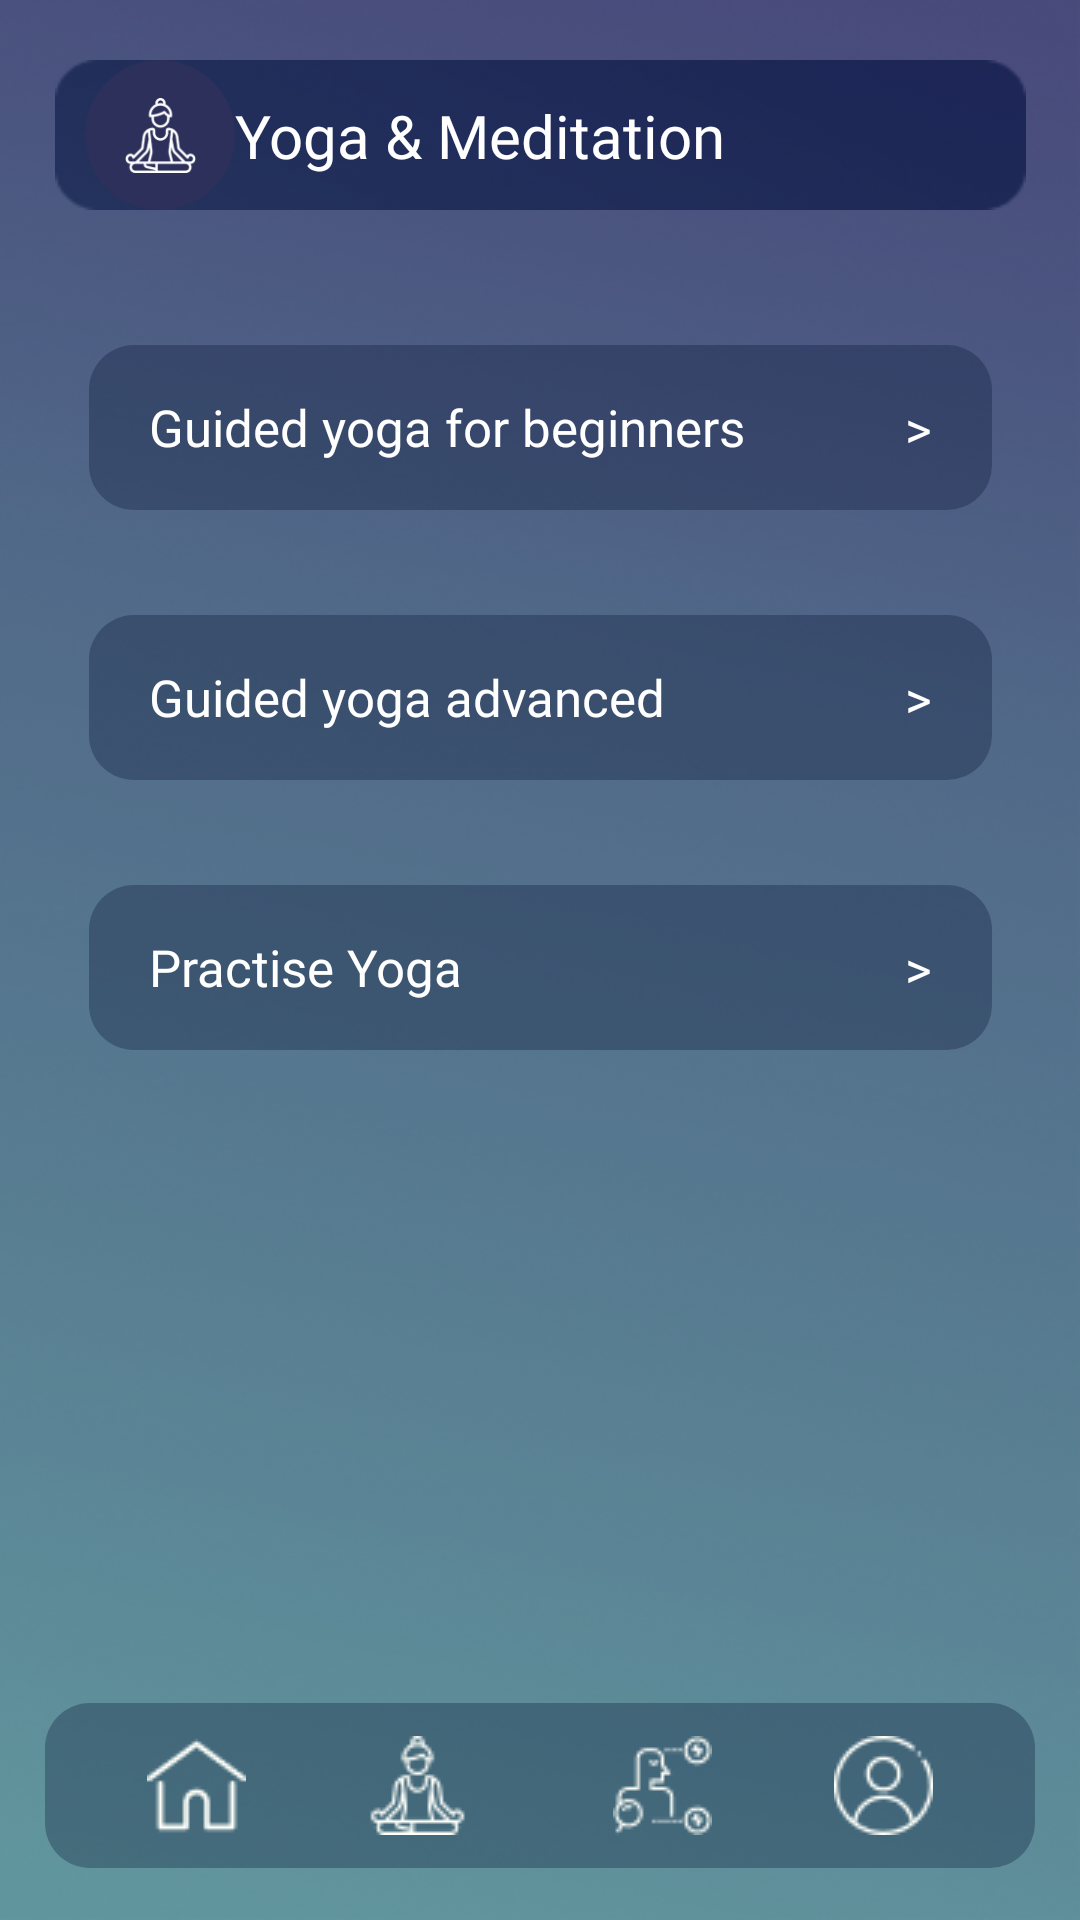

Android layout source for this screen:
<!-- AndroidManifest.xml: application theme Theme.Launchaulogy_Aliferous -->
<!-- res/layout/activity_yoga_meditation.xml -->
<?xml version="1.0" encoding="utf-8"?>
<androidx.constraintlayout.widget.ConstraintLayout xmlns:android="http://schemas.android.com/apk/res/android"
    xmlns:app="http://schemas.android.com/apk/res-auto"
    xmlns:tools="http://schemas.android.com/tools"
    android:layout_width="match_parent"
    android:layout_height="match_parent"
    android:background="@drawable/bg"
    tools:context=".YogaMeditationActivity">

    <androidx.constraintlayout.widget.ConstraintLayout
        android:id="@+id/constraintLayout3"
        android:layout_width="wrap_content"
        android:layout_height="wrap_content"
        android:layout_marginTop="20dp"
        android:background="@drawable/rectanglebg"
        android:paddingStart="10dp"
        android:paddingEnd="100dp"
        app:layout_constraintEnd_toEndOf="parent"
        app:layout_constraintStart_toStartOf="parent"
        app:layout_constraintTop_toTopOf="parent">

        <TextView
            android:layout_width="wrap_content"
            android:layout_height="wrap_content"
            android:fontFamily="@font/centurygothic"
            android:text="Yoga &amp; Meditation"
            android:textColor="@color/white"
            android:textSize="20dp"
            app:layout_constraintBottom_toBottomOf="@+id/constraintLayout2"
            app:layout_constraintStart_toEndOf="@+id/constraintLayout2"
            app:layout_constraintTop_toTopOf="@+id/constraintLayout2" />

        <androidx.constraintlayout.widget.ConstraintLayout
            android:id="@+id/constraintLayout2"
            android:layout_width="wrap_content"
            android:layout_height="wrap_content"
            app:layout_constraintStart_toStartOf="parent"
            app:layout_constraintTop_toTopOf="parent">

            <ImageView
                android:layout_width="50dp"
                android:layout_height="50dp"
                android:background="@drawable/roundbuttonbg"
                app:layout_constraintBottom_toBottomOf="parent"
                app:layout_constraintEnd_toEndOf="parent"
                app:layout_constraintStart_toStartOf="parent"
                app:layout_constraintTop_toTopOf="parent" />

            <ImageView
                android:layout_width="25dp"
                android:layout_height="25dp"
                android:background="@drawable/yoga_icon"
                app:layout_constraintBottom_toBottomOf="parent"
                app:layout_constraintEnd_toEndOf="parent"
                app:layout_constraintStart_toStartOf="parent"
                app:layout_constraintTop_toTopOf="parent" />

        </androidx.constraintlayout.widget.ConstraintLayout>

    </androidx.constraintlayout.widget.ConstraintLayout>

    <TextView
        android:id="@+id/textView6"
        android:layout_width="wrap_content"
        android:layout_height="wrap_content"
        android:layout_margin="45dp"
        android:layout_marginTop="228dp"
        android:background="@drawable/ic_rectanglebg"
        android:fontFamily="@font/centurygothic"
        android:gravity="left|center"
        android:paddingStart="20dp"
        android:text="Guided yoga for beginners"
        android:textColor="@color/white"
        android:textSize="17dp"
        app:layout_constraintEnd_toEndOf="parent"
        app:layout_constraintStart_toStartOf="parent"
        app:layout_constraintTop_toBottomOf="@+id/constraintLayout3" />

    <TextView
        android:id="@+id/textView8"
        android:layout_width="wrap_content"
        android:layout_height="wrap_content"
        android:layout_margin="35dp"
        android:layout_marginTop="116dp"
        android:background="@drawable/ic_rectanglebg"
        android:fontFamily="@font/centurygothic"
        android:gravity="left|center"
        android:paddingStart="20dp"
        android:text="Guided yoga advanced"
        android:textColor="@color/white"
        android:textSize="17dp"
        app:layout_constraintEnd_toEndOf="parent"
        app:layout_constraintStart_toStartOf="parent"
        app:layout_constraintTop_toBottomOf="@+id/textView6" />

    <TextView
        android:id="@+id/textView9"
        android:layout_width="wrap_content"
        android:layout_height="wrap_content"
        android:layout_margin="35dp"
        android:background="@drawable/ic_rectanglebg"
        android:fontFamily="@font/centurygothic"
        android:gravity="left|center"
        android:paddingStart="20dp"
        android:text="Practise Yoga"
        android:textColor="@color/white"
        android:textSize="17dp"
        app:layout_constraintEnd_toEndOf="parent"
        app:layout_constraintStart_toStartOf="parent"
        app:layout_constraintTop_toBottomOf="@+id/textView8" />

    <TextView
        android:layout_width="wrap_content"
        android:layout_height="wrap_content"
        android:fontFamily="@font/centurygothic"
        android:gravity="left|center"
        android:paddingStart="20dp"
        android:text=">"
        android:paddingEnd="20dp"
        android:textColor="@color/white"
        android:textSize="17dp"
        app:layout_constraintBottom_toBottomOf="@+id/textView9"
        app:layout_constraintEnd_toEndOf="@+id/textView9"
        app:layout_constraintTop_toTopOf="@+id/textView9" />

    <TextView
        android:layout_width="wrap_content"
        android:layout_height="wrap_content"
        android:fontFamily="@font/centurygothic"
        android:gravity="left|center"
        android:paddingStart="20dp"
        android:text=">"
        android:paddingEnd="20dp"
        android:textColor="@color/white"
        android:textSize="17dp"
        app:layout_constraintBottom_toBottomOf="@+id/textView8"
        app:layout_constraintEnd_toEndOf="@+id/textView8"
        app:layout_constraintTop_toTopOf="@+id/textView8" />

    <TextView
        android:layout_width="wrap_content"
        android:layout_height="wrap_content"
        android:fontFamily="@font/centurygothic"
        android:gravity="left|center"
        android:paddingStart="20dp"
        android:text=">"
        android:paddingEnd="20dp"
        android:textColor="@color/white"
        android:textSize="17dp"
        app:layout_constraintBottom_toBottomOf="@+id/textView6"
        app:layout_constraintEnd_toEndOf="@+id/textView6"
        app:layout_constraintTop_toTopOf="@+id/textView6" />

    <androidx.constraintlayout.widget.ConstraintLayout
        android:id="@+id/NavBar"
        android:layout_width="wrap_content"
        android:layout_height="90dp"
        app:layout_constraintBottom_toBottomOf="parent"
        app:layout_constraintEnd_toEndOf="parent"
        app:layout_constraintStart_toStartOf="parent">

        <ImageView
            android:id="@+id/navbar_bg"
            android:layout_width="match_parent"
            android:layout_height="match_parent"
            android:paddingLeft="15dp"
            android:paddingRight="15dp"
            app:layout_constraintBottom_toBottomOf="parent"
            app:layout_constraintEnd_toEndOf="parent"
            app:layout_constraintStart_toStartOf="parent"
            app:layout_constraintTop_toTopOf="parent"
            app:layout_constraintVertical_bias="1"
            app:srcCompat="@drawable/ic_rectanglenavbar" />

        <ImageView
            android:id="@+id/nav_home"
            android:layout_width="wrap_content"
            android:layout_height="wrap_content"
            android:background="@drawable/nav_home_icon"
            app:layout_constraintBottom_toBottomOf="@id/navbar_bg"
            app:layout_constraintEnd_toEndOf="@+id/navbar_bg"
            app:layout_constraintHorizontal_bias="0.15"
            app:layout_constraintStart_toStartOf="parent"
            app:layout_constraintTop_toTopOf="@id/navbar_bg"
            app:layout_constraintVertical_bias="0.5" />


        <ImageView
            android:id="@+id/nav_yoga"
            android:layout_width="wrap_content"
            android:layout_height="wrap_content"
            android:background="@drawable/nav_yoga_icon"
            app:layout_constraintBottom_toBottomOf="@+id/navbar_bg"
            app:layout_constraintEnd_toEndOf="parent"
            app:layout_constraintStart_toStartOf="parent"
            app:layout_constraintTop_toTopOf="@+id/navbar_bg"
            app:layout_constraintVertical_bias="0.5"
            app:layout_constraintHorizontal_bias="0.375"/>

        <ImageView
            android:id="@+id/nav_ailment"
            android:layout_width="wrap_content"
            android:layout_height="wrap_content"
            android:background="@drawable/nav_ailment_icon"
            app:layout_constraintBottom_toBottomOf="@+id/navbar_bg"
            app:layout_constraintEnd_toEndOf="parent"
            app:layout_constraintStart_toStartOf="parent"
            app:layout_constraintTop_toTopOf="@+id/navbar_bg"
            app:layout_constraintVertical_bias="0.5"
            app:layout_constraintHorizontal_bias="0.625"/>


        <ImageView
            android:id="@+id/nav_profile"
            android:layout_width="wrap_content"
            android:layout_height="wrap_content"
            android:background="@drawable/nav_profile_icon"
            app:layout_constraintBottom_toBottomOf="@+id/navbar_bg"
            app:layout_constraintEnd_toEndOf="parent"
            app:layout_constraintHorizontal_bias="0.85"
            app:layout_constraintStart_toStartOf="@+id/navbar_bg"
            app:layout_constraintTop_toTopOf="@+id/navbar_bg"
            app:layout_constraintVertical_bias="0.5" />

    </androidx.constraintlayout.widget.ConstraintLayout>

</androidx.constraintlayout.widget.ConstraintLayout>
<!-- resources referenced by this layout -->
<resources>
  <!-- drawable bg: png bitmap (drawable, 562267 bytes) -->
  <!-- drawable ic_rectanglebg (drawable) -->
  <vector xmlns:android="http://schemas.android.com/apk/res/android"
      android:width="301dp"
      android:height="55dp"
      android:viewportWidth="301"
      android:viewportHeight="55">
    <path
        android:pathData="M15,0L286,0A15,15 0,0 1,301 15L301,40A15,15 0,0 1,286 55L15,55A15,15 0,0 1,0 40L0,15A15,15 0,0 1,15 0z"
        android:fillColor="#081636"
        android:fillAlpha="0.31"/>
  </vector>
  <!-- drawable ic_rectanglenavbar (drawable) -->
  <vector xmlns:android="http://schemas.android.com/apk/res/android"
      android:width="330dp"
      android:height="55dp"
      android:viewportWidth="330"
      android:viewportHeight="55">
    <path
        android:pathData="M15,0L315,0A15,15 0,0 1,330 15L330,40A15,15 0,0 1,315 55L15,55A15,15 0,0 1,0 40L0,15A15,15 0,0 1,15 0z"
        android:fillColor="#081636"
        android:fillAlpha="0.31"/>
  </vector>
  <!-- drawable nav_ailment_icon: png bitmap (drawable, 1214 bytes) -->
  <!-- drawable nav_home_icon: png bitmap (drawable, 753 bytes) -->
  <!-- drawable nav_profile_icon: png bitmap (drawable, 1286 bytes) -->
  <!-- drawable nav_yoga_icon: png bitmap (drawable, 1318 bytes) -->
  <!-- drawable rectanglebg: png bitmap (drawable, 14836 bytes) -->
  <!-- drawable roundbuttonbg: png bitmap (drawable, 2272 bytes) -->
  <!-- drawable yoga_icon: png bitmap (drawable, 2896 bytes) -->
  <style name="Theme.Launchaulogy_Aliferous" parent="Theme.MaterialComponents.DayNight.NoActionBar">
          
          <item name="colorPrimary">@color/purple_500</item>
          <item name="colorPrimaryVariant">#434576</item>
          <item name="colorOnPrimary">@color/white</item>
          
          <item name="colorSecondary">@color/teal_200</item>
          <item name="colorSecondaryVariant">@color/teal_700</item>
          <item name="colorOnSecondary">@color/black</item>
          
          <item name="android:statusBarColor" tools:targetApi="l">?attr/colorPrimaryVariant</item>
          
      </style>
  <!-- not gathered from this repository: default colours our renderer supplied (Android Studio template values) -->
  <color name="purple_500">#FF6200EE</color>
  <color name="teal_200">#FF03DAC5</color>
  <color name="teal_700">#FF018786</color>
  <color name="black">#FF000000</color>
  <color name="white">#FFFFFFFF</color>
</resources>
